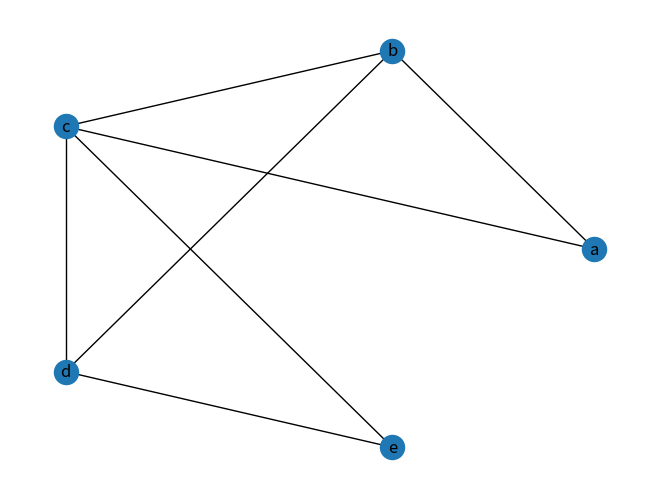

This figure's Python source: (Note: this script raises an exception after producing the figure.)
#!/usr/bin/env python3

# Darius Jones
# 10/2/2018
# COMP 354
# Python 3.6

import heapq as hq
import networkx as nx
import matplotlib.pyplot as plt 
import random
import pylab
from collections import defaultdict


graph = {
	"a":[("b",1), ("c",2)],
	"b":[("c",1), ("d",4), ("a",1)],
	"c":[("a",2), ("b",1), ("e",3), ("d",2)],
	"d":[("b",4), ("c",2), ("e",5)],
	"e":[("d",5), ("c",3)]
}


graphNoncon = {
	"a":[("b",1), ("c",2)],
	"b":[("c",1), ("d",4), ("a",1)],
	"c":[("a",2), ("b",1), ("e",3), ("d",2)],
	"d":[("b",4), ("c",2), ("e",5)],
	"e":[("d",5), ("c",3)],
	"f":[("g",1)],
	"g":[("f",1)]
}


def prims(graph):

	start = random.choice(list(graph)) 
	T = defaultdict(list)
	bookmark = set([start])
	edges = [(weight, start, to) for to, weight, in graph[start]]
	hq.heapify(edges)

	
	# the algorithm
	while edges:
		weight, frm, to = hq.heappop(edges)
		if to not in bookmark:
			bookmark.add(to)
			T[frm].append(to)
			for to_next, cost in graph[to]:
				if to_next not in bookmark:
					hq.heappush(edges, (weight, to, to_next))
	return T



def kruskals(graph):

	T = defaultdict(list)
	edges = []
	for frm, values in graph.items():
		for to, weight in values:
			edges.append((weight,frm,to))

	edges = sorted(edges)
	start = edges[0][1]
	bookmark = [start]

	# the algorithm
	for weight, frm, to in edges:
		if to not in bookmark:
			bookmark.append(to)
			T[frm].append(to)
	return T


def showGraph(graph):

	G = nx.Graph()

	for frm, values in graph.items():
		for to, weight in values:
			G.add_edge(frm, to, color='black', weight=weight)

	edges = G.edges()
	colors = [G[frm][to]['color'] for frm,to in edges]
	
	pos = nx.circular_layout(G)
	pylab.figure(1)
	nx.draw(G,pos,with_labels=True)
	nx.draw(G, pos, edges=edges, edge_color=colors, width=3)
	edge_labels = dict([((frm,to,),d['weight'])
    for frm,to,d in G.edges(data=True)])
	nx.draw_networkx_edge_labels(G,pos,edge_labels=edge_labels)	
	plt.draw()
	plt.show()


def showPath(graph, mcst):
	# Colors the path of the mcst green

	path = []
	for frm, values in mcst.items():
		for to in values:
			path.append((frm,to))

	mcstWeight = 0
	weightList = []

	G = nx.Graph()
	for frm, values in graph.items():
		for to, weight in values:
			if (frm, to) in path:		
				mcstWeight += weight
				weightList.append(weight)
			G.add_edge(frm, to, color='black', weight=weight)



	for frm, to in path:
		G.add_edge(frm, to, color='green')
		

	edges = G.edges()
	colors = [G[frm][to]['color'] for frm,to in edges]	
	pos = nx.circular_layout(G)
	nx.draw(G,pos,with_labels=True)
	edge_labels = dict([((frm,to,),d['weight'])
    for frm,to,d in G.edges(data=True)])
	nx.draw_networkx_edge_labels(G,pos,edge_labels=edge_labels)	
	nx.draw(G, pos, edges=edges, edge_color=colors, width=3)
	plt.draw()
	plt.show()

	return mcstWeight



def main():


	showGraph(graph)
	Kmcst = kruskals(graph)
	Pmcst = prims(graph)

	cost1 = showPath(graph,Kmcst)
	cost2 = showPath(graph,Pmcst)

	print("Kruskal's  cost is %d " %(cost1))
	for frm, values in Kmcst.items():
		for to in values:
			print("%s ---> %s" %(frm, to))

	print("Prims's cost is %d " %(cost2))
	for frm, values in Pmcst.items():
		for to in values:
			print("%s ---> %s" %(frm, to))



if __name__ == "__main__":
	main()
